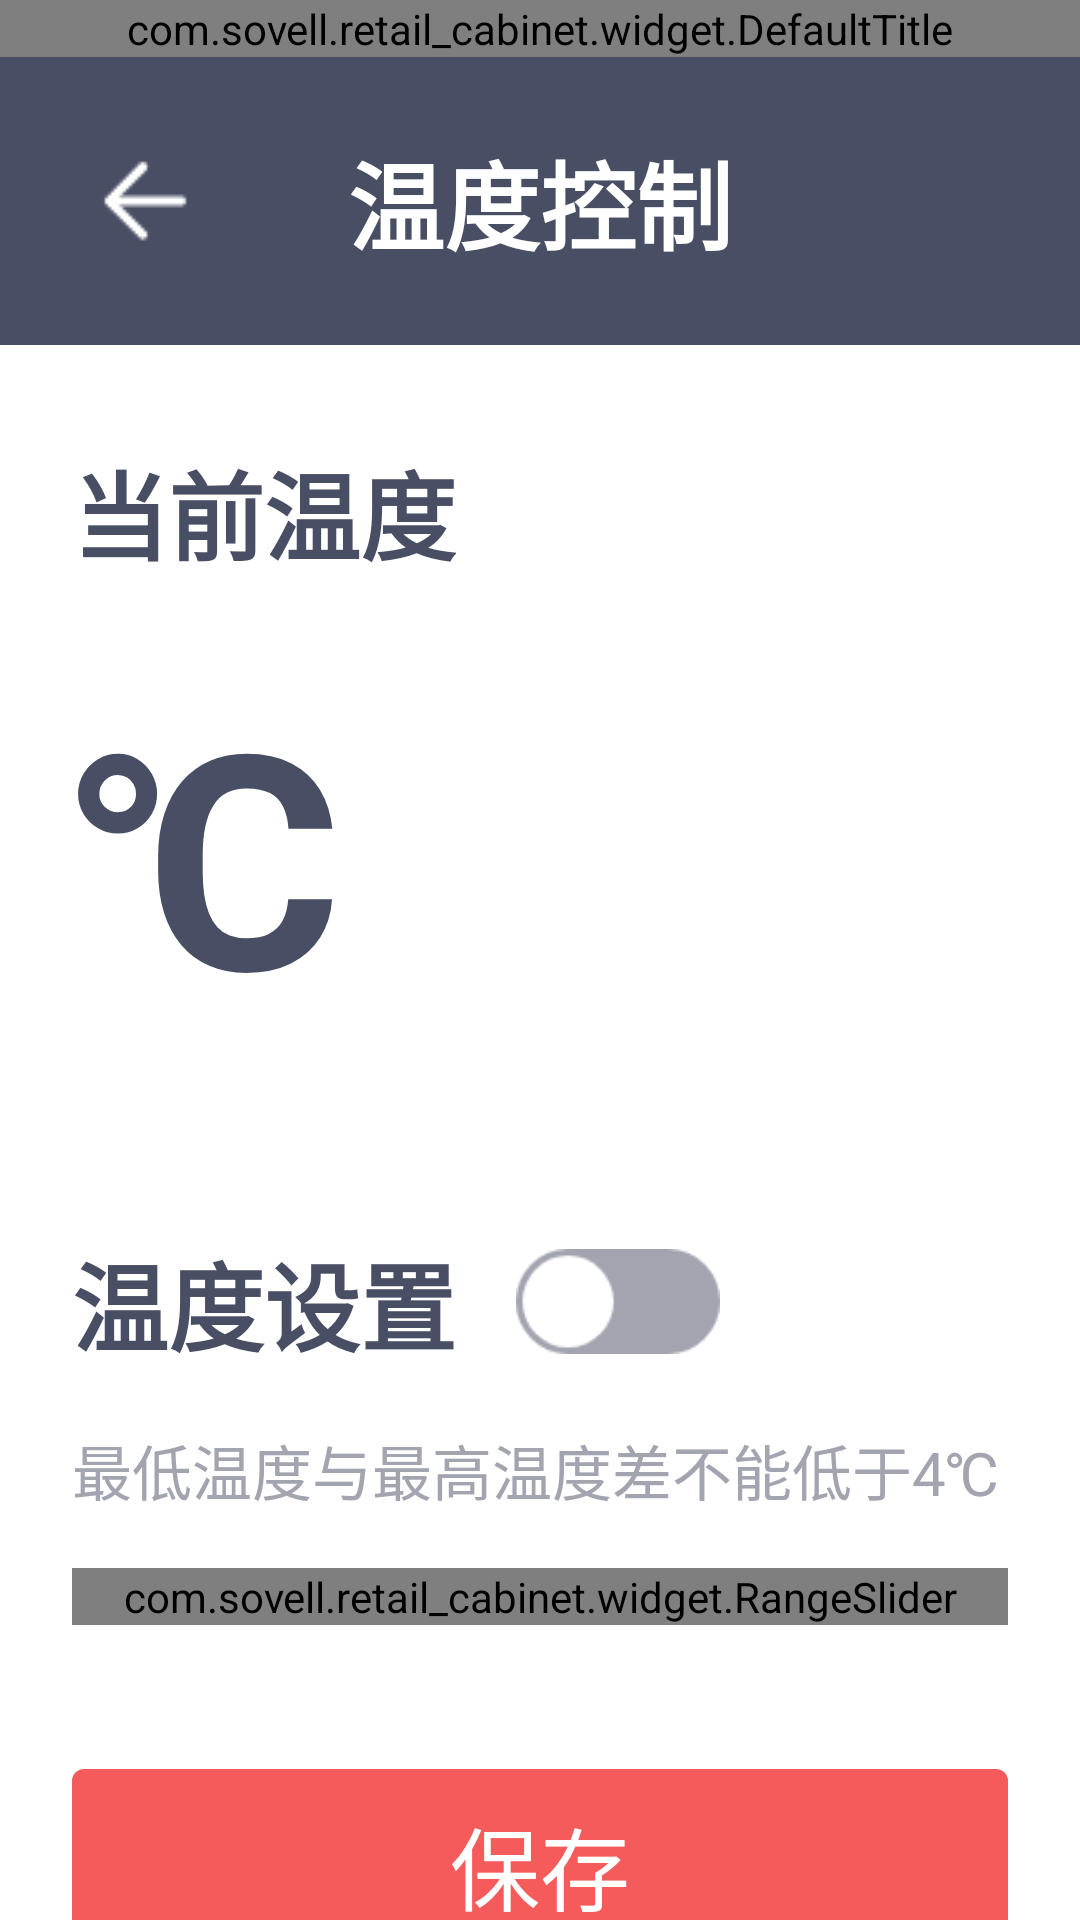

Android layout source for this screen:
<!-- AndroidManifest.xml: application theme AppTheme -->
<!-- res/layout/activity_temperature.xml -->
<?xml version="1.0" encoding="utf-8"?>
<LinearLayout xmlns:android="http://schemas.android.com/apk/res/android"
    xmlns:app="http://schemas.android.com/apk/res-auto"
    android:layout_width="match_parent"
    android:layout_height="match_parent"
    android:background="@color/white"
    android:orientation="vertical">

    <com.sovell.retail_cabinet.widget.DefaultTitle
        android:id="@+id/def_title"
        android:layout_width="match_parent"
        android:layout_height="wrap_content" />

    <RelativeLayout
        android:layout_width="match_parent"
        android:layout_height="96dp"
        android:background="@color/black_48">

        <ImageView
            android:id="@id/temp_back"
            android:layout_width="96dp"
            android:layout_height="96dp"
            android:paddingStart="24dp"
            android:paddingTop="30dp"
            android:paddingEnd="24dp"
            android:paddingBottom="30dp"
            android:src="@drawable/ic_back" />

        <TextView
            android:layout_width="wrap_content"
            android:layout_height="match_parent"
            android:layout_centerInParent="true"
            android:gravity="center"
            android:text="温度控制"
            android:textColor="@color/white"
            android:textSize="32sp"
            android:textStyle="bold" />

    </RelativeLayout>

    <TextView
        android:layout_width="wrap_content"
        android:layout_height="wrap_content"
        android:layout_marginStart="24dp"
        android:layout_marginTop="32dp"
        android:layout_marginBottom="24dp"
        android:text="模式"
        android:textColor="@color/black_48"
        android:textSize="32sp"
        android:textStyle="bold"
        android:visibility="gone" />

    <LinearLayout
        android:layout_width="wrap_content"
        android:layout_height="48dp"
        android:layout_marginStart="24dp"
        android:layout_marginBottom="60dp"
        android:visibility="gone">

        <Button
            android:id="@id/temp_clod"
            android:layout_width="140dp"
            android:layout_height="match_parent"
            android:layout_marginEnd="40dp"
            android:background="@drawable/bg_red_corner"
            android:text="制冷"
            android:textColor="@color/white"
            android:textSize="26sp" />

        <Button
            android:id="@id/temp_heat"
            android:layout_width="140dp"
            android:layout_height="match_parent"
            android:background="@drawable/border_gray_d9"
            android:text="制热"
            android:textColor="@color/black_48"
            android:textSize="26sp" />

    </LinearLayout>

    <TextView
        android:layout_width="wrap_content"
        android:layout_height="wrap_content"
        android:layout_marginStart="24dp"
        android:layout_marginTop="32dp"
        android:layout_marginBottom="24dp"
        android:text="当前温度"
        android:textColor="@color/black_48"
        android:textSize="32sp"
        android:textStyle="bold" />

    <TextView
        android:id="@id/temp_current"
        android:layout_width="wrap_content"
        android:layout_height="wrap_content"
        android:layout_marginStart="24dp"
        android:layout_marginBottom="60dp"
        android:text="℃"
        android:textColor="@color/black_48"
        android:textSize="100sp"
        android:textStyle="bold" />

    <LinearLayout
        android:layout_width="wrap_content"
        android:layout_height="wrap_content"
        android:layout_marginStart="24dp"
        android:layout_marginBottom="18dp"
        android:gravity="center">

        <TextView
            android:layout_width="wrap_content"
            android:layout_height="wrap_content"
            android:layout_marginEnd="20dp"
            android:text="温度设置"
            android:textColor="@color/black_48"
            android:textSize="32sp"
            android:textStyle="bold" />

        <ToggleButton
            android:id="@id/temp_on_off"
            android:layout_width="68dp"
            android:layout_height="35dp"
            android:background="@drawable/bg_toggle"
            android:textOff=""
            android:textOn="" />

    </LinearLayout>

    <LinearLayout
        android:id="@id/temp_cold_ly"
        android:layout_width="match_parent"
        android:layout_height="match_parent"
        android:orientation="vertical">

        <TextView
            android:layout_width="wrap_content"
            android:layout_height="wrap_content"
            android:layout_marginStart="24dp"
            android:layout_marginBottom="18dp"
            android:text="最低温度与最高温度差不能低于4℃"
            android:textColor="@color/gray_a2"
            android:textSize="20sp" />

        <com.sovell.retail_cabinet.widget.RangeSlider
            android:id="@id/temp_scope"
            android:layout_width="match_parent"
            android:layout_height="wrap_content"
            android:layout_marginStart="24dp"
            android:layout_marginEnd="24dp"
            android:layout_marginBottom="48dp"
            android:background="@drawable/border_gray_d9"
            app:insideRangeLineColor="@color/gray_d9"
            app:insideRangeLineStrokeWidth="8dp"
            app:outsideRangeLineColor="@color/gray_d9"
            app:outsideRangeLineStrokeWidth="10dp"
            app:pressedTargetRadius="16dp"
            app:targetColor="@color/black_48"
            app:unpressedTargetRadius="12dp" />

        <Button
            android:id="@id/temp_save"
            android:layout_width="match_parent"
            android:layout_height="64dp"
            android:layout_marginStart="24dp"
            android:layout_marginEnd="24dp"
            android:background="@drawable/press_red"
            android:text="保存"
            android:textColor="@color/white"
            android:textSize="30sp" />

    </LinearLayout>

</LinearLayout>
<!-- resources referenced by this layout -->
<resources>
  <color name="black_48">#484E63</color>
  <color name="gray_a2">#A2A5B0</color>
  <color name="gray_d9">#D9DBDF</color>
  <color name="white">#FFFFFF</color>
  <!-- drawable bg_red_corner (drawable) -->
  <?xml version="1.0" encoding="utf-8"?>
  <shape xmlns:android="http://schemas.android.com/apk/res/android">
  
      <solid android:color="@color/red_f6" />
  
      <corners android:radius="4dp" />
  
  </shape>
  <!-- drawable bg_toggle (drawable) -->
  <?xml version="1.0" encoding="utf-8"?>
  <selector xmlns:android="http://schemas.android.com/apk/res/android">
  
      <item android:drawable="@drawable/ic_on" android:state_checked="true" />
      <item android:drawable="@drawable/ic_off" />
  
  </selector>
  <!-- drawable border_gray_d9 (drawable) -->
  <?xml version="1.0" encoding="utf-8"?>
  <shape xmlns:android="http://schemas.android.com/apk/res/android">
  
      <solid android:color="@color/gray_f3" />
  
      <corners android:radius="4dp" />
  
      <stroke
          android:width="1dp"
          android:color="@color/gray_d9" />
  
  </shape>
  <!-- drawable ic_back: png bitmap (drawable-mdpi, 314 bytes) -->
  <!-- drawable press_red (drawable) -->
  <?xml version="1.0" encoding="utf-8"?>
  <selector xmlns:android="http://schemas.android.com/apk/res/android">
  
      <item android:drawable="@drawable/bg_red_d1_corner" android:state_selected="true" />
      <item android:drawable="@drawable/bg_red_d1_corner" android:state_pressed="true" />
      <item android:drawable="@drawable/bg_red_d1_corner" android:state_checked="true" />
      <item android:drawable="@drawable/bg_red_corner" />
  
  </selector>
  <style name="AppTheme" parent="Theme.AppCompat.Light.NoActionBar">
          
          <item name="android:windowNoTitle">true</item>
          <item name="android:windowFullscreen">true</item>
          <item name="colorPrimary">@color/colorPrimary</item>
          <item name="colorPrimaryDark">@color/colorPrimaryDark</item>
          <item name="colorAccent">@color/colorAccent</item>
      </style>
  <color name="red_f6">#F65B5B</color>
  <!-- drawable ic_on: png bitmap (drawable-mdpi, 1819 bytes) -->
  <!-- drawable ic_off: png bitmap (drawable-mdpi, 1886 bytes) -->
  <color name="gray_f3">#F3F3F5</color>
  <!-- drawable bg_red_d1_corner (drawable) -->
  <?xml version="1.0" encoding="utf-8"?>
  <shape xmlns:android="http://schemas.android.com/apk/res/android">
  
      <solid android:color="@color/red_d1" />
  
      <corners android:radius="4dp" />
  
  </shape>
  <color name="colorPrimary">#008577</color>
  <color name="colorPrimaryDark">#00574B</color>
  <color name="colorAccent">#D81B60</color>
  <color name="red_d1">#D14D4D</color>
</resources>
